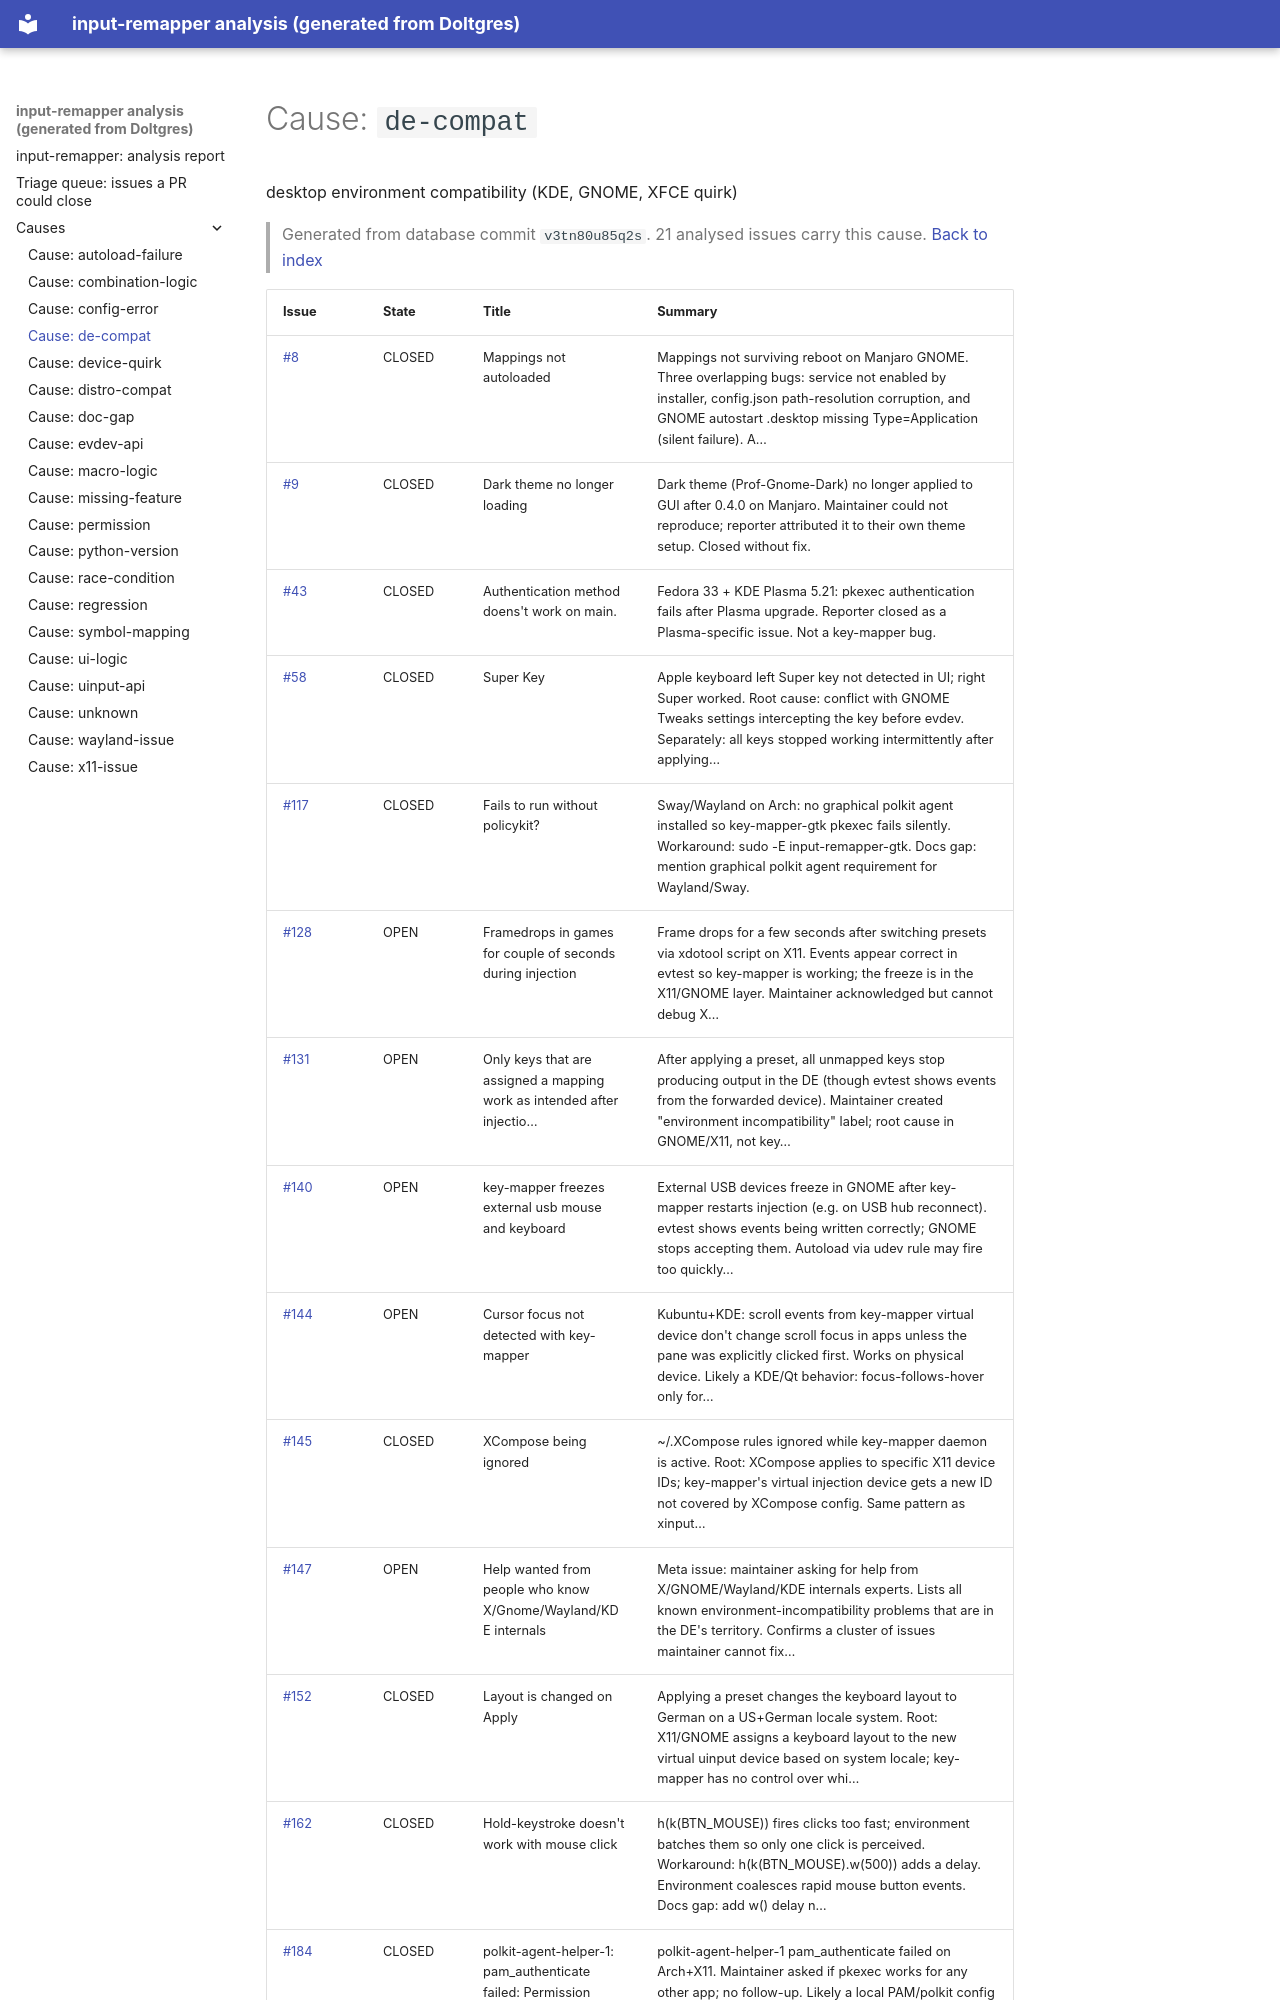

repository: open-commons-observatory/dolt-pipeline-scratch · page: causes/de-compat/index.html · generator: mkdocs

# Cause: `de-compat`

desktop environment compatibility (KDE, GNOME, XFCE quirk)

> Generated from database commit `v3tn80u85q2s`. 21 analysed issues carry this cause. [Back to index](../index.md)

| Issue | State | Title | Summary |
|---|---|---|---|
| [#8](https://github.com/sezanzeb/input-remapper/issues/8) | CLOSED | Mappings not autoloaded | Mappings not surviving reboot on Manjaro GNOME. Three overlapping bugs: service not enabled by installer, config.json path-resolution corruption, and GNOME autostart .desktop missing Type=Application (silent failure). A… |
| [#9](https://github.com/sezanzeb/input-remapper/issues/9) | CLOSED | Dark theme no longer loading | Dark theme (Prof-Gnome-Dark) no longer applied to GUI after 0.4.0 on Manjaro. Maintainer could not reproduce; reporter attributed it to their own theme setup. Closed without fix. |
| [#43](https://github.com/sezanzeb/input-remapper/issues/43) | CLOSED | Authentication method doens't work on main. | Fedora 33 + KDE Plasma 5.21: pkexec authentication fails after Plasma upgrade. Reporter closed as a Plasma-specific issue. Not a key-mapper bug. |
| [#58](https://github.com/sezanzeb/input-remapper/issues/58) | CLOSED | Super Key | Apple keyboard left Super key not detected in UI; right Super worked. Root cause: conflict with GNOME Tweaks settings intercepting the key before evdev. Separately: all keys stopped working intermittently after applying… |
| [#117](https://github.com/sezanzeb/input-remapper/issues/117) | CLOSED | Fails to run without policykit? | Sway/Wayland on Arch: no graphical polkit agent installed so key-mapper-gtk pkexec fails silently. Workaround: sudo -E input-remapper-gtk. Docs gap: mention graphical polkit agent requirement for Wayland/Sway. |
| [#128](https://github.com/sezanzeb/input-remapper/issues/128) | OPEN | Framedrops in games for couple of seconds during injection | Frame drops for a few seconds after switching presets via xdotool script on X11. Events appear correct in evtest so key-mapper is working; the freeze is in the X11/GNOME layer. Maintainer acknowledged but cannot debug X… |
| [#131](https://github.com/sezanzeb/input-remapper/issues/131) | OPEN | Only keys that are assigned a mapping work as intended after injectio… | After applying a preset, all unmapped keys stop producing output in the DE (though evtest shows events from the forwarded device). Maintainer created "environment incompatibility" label; root cause in GNOME/X11, not key… |
| [#140](https://github.com/sezanzeb/input-remapper/issues/140) | OPEN | key-mapper freezes external usb mouse and keyboard | External USB devices freeze in GNOME after key-mapper restarts injection (e.g. on USB hub reconnect). evtest shows events being written correctly; GNOME stops accepting them. Autoload via udev rule may fire too quickly… |
| [#144](https://github.com/sezanzeb/input-remapper/issues/144) | OPEN | Cursor focus not detected with key-mapper | Kubuntu+KDE: scroll events from key-mapper virtual device don't change scroll focus in apps unless the pane was explicitly clicked first. Works on physical device. Likely a KDE/Qt behavior: focus-follows-hover only for… |
| [#145](https://github.com/sezanzeb/input-remapper/issues/145) | CLOSED | XCompose being ignored | ~/.XCompose rules ignored while key-mapper daemon is active. Root: XCompose applies to specific X11 device IDs; key-mapper's virtual injection device gets a new ID not covered by XCompose config. Same pattern as xinput… |
| [#147](https://github.com/sezanzeb/input-remapper/issues/147) | OPEN | Help wanted from people who know X/Gnome/Wayland/KDE internals | Meta issue: maintainer asking for help from X/GNOME/Wayland/KDE internals experts. Lists all known environment-incompatibility problems that are in the DE's territory. Confirms a cluster of issues maintainer cannot fix… |
| [#152](https://github.com/sezanzeb/input-remapper/issues/152) | CLOSED | Layout is changed on Apply | Applying a preset changes the keyboard layout to German on a US+German locale system. Root: X11/GNOME assigns a keyboard layout to the new virtual uinput device based on system locale; key-mapper has no control over whi… |
| [#162](https://github.com/sezanzeb/input-remapper/issues/162) | CLOSED | Hold-keystroke doesn't work with mouse click | h(k(BTN_MOUSE)) fires clicks too fast; environment batches them so only one click is perceived. Workaround: h(k(BTN_MOUSE).w(500)) adds a delay. Environment coalesces rapid mouse button events. Docs gap: add w() delay n… |
| [#184](https://github.com/sezanzeb/input-remapper/issues/184) | CLOSED | polkit-agent-helper-1: pam_authenticate failed: Permission denied | polkit-agent-helper-1 pam_authenticate failed on Arch+X11. Maintainer asked if pkexec works for any other app; no follow-up. Likely a local PAM/polkit c
